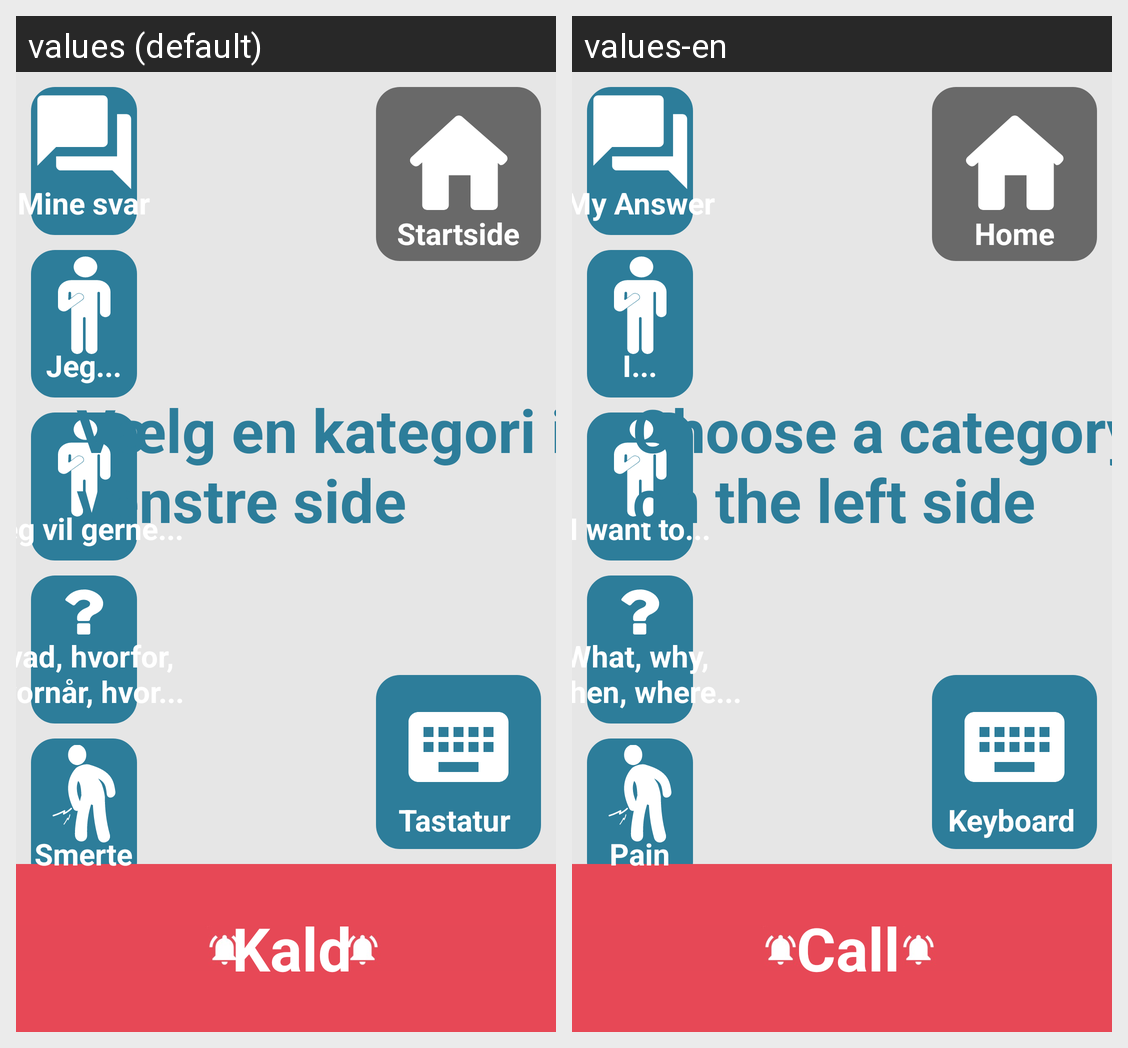

Strings drawn on this Android screen and how each of the app's shown locales translates them:
Android screen res/layout/comm_activity.xml rendered under 2 locales, left to right: values (default), values-en. Device: Nexus 5 (rendered at 1080×1920; each locale shown at half size, 540×960, under a caption strip naming it); theme MyTheme.
Strings drawn on this screen, with the default value and each locale's value (text and hints the layout hard-codes, and strings that could not be matched under every locale, appear in the picture but are not listed):

startside
  values: Startside
  values-en: Home

kald
  values: Kald
  values-en: Call

tastatur
  values: Tastatur
  values-en: Keyboard

mineSvar
  values: Mine svar
  values-en: My Answer

jeg...
  values: Jeg...
  values-en: I...

jegVilGerne
  values: Jeg vil gerne...
  values-en: I want to...

smerte
  values: Smerte
  values-en: Pain

CategoryView
  values: Vælg en kategori i venstre side
  values-en: Choose a category on the left side
